Photos from the image-classification dataset "data" in the GitHub repository nurddeenIbra/cropland-mapping. Its 3 classes are: building, cropland, uncultivated land.

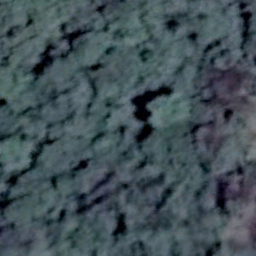
Label: uncultivated land

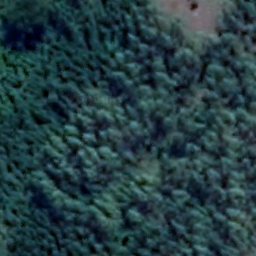
Label: cropland

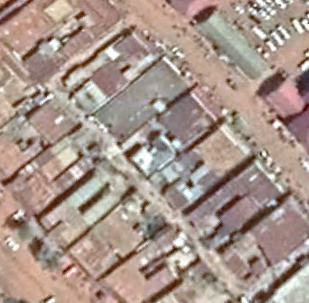
Label: building

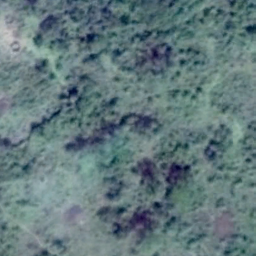
Label: uncultivated land

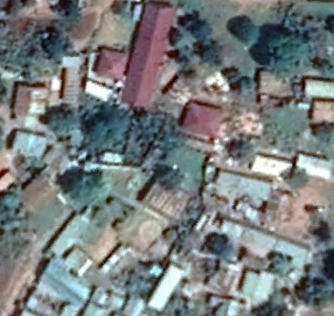
Label: building

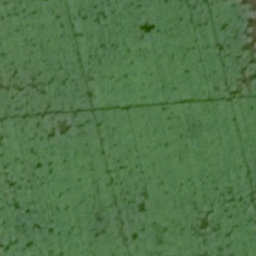
Label: cropland
